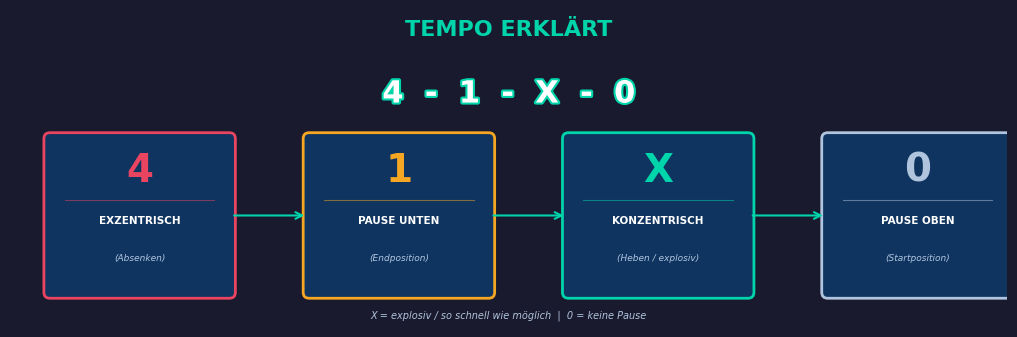

The matplotlib source for this figure: (Note: this script raises an exception after producing the figure.)
#!/usr/bin/env python3
"""
Erstellt eine professionelle Tempo-Infografik für den NHM Coach PDF.
Stil: Dunkel, modern, 4 Felder mit Pfeilen und Beschriftungen.
"""

import matplotlib
matplotlib.use('Agg')
import matplotlib.pyplot as plt
import matplotlib.patches as mpatches
from matplotlib.patches import FancyArrowPatch, FancyBboxPatch
import matplotlib.patheffects as pe
import numpy as np

fig, ax = plt.subplots(figsize=(10, 3.2))
fig.patch.set_facecolor('#1a1a2e')
ax.set_facecolor('#1a1a2e')
ax.set_xlim(0, 10)
ax.set_ylim(0, 3.2)
ax.axis('off')

# Farben
COLOR_BG_DARK = '#0f3460'
COLOR_BG_MID = '#16213e'
COLOR_ACCENT = '#00d4aa'
COLOR_RED = '#e94560'
COLOR_YELLOW = '#f5a623'
COLOR_WHITE = '#ffffff'
COLOR_LIGHT = '#b0c4de'
COLOR_HEADER = '#00d4aa'

# Titel oben
ax.text(5.0, 3.0, 'TEMPO ERKLÄRT', fontsize=16, fontweight='bold',
        color=COLOR_ACCENT, ha='center', va='center',
        fontfamily='DejaVu Sans')

# Beispiel-Zahl groß in der Mitte
ax.text(5.0, 2.35, '4  -  1  -  X  -  0', fontsize=22, fontweight='bold',
        color=COLOR_WHITE, ha='center', va='center',
        fontfamily='DejaVu Sans',
        path_effects=[pe.withStroke(linewidth=3, foreground='#00d4aa')])

# 4 Felder
fields = [
    {'x': 0.4, 'num': '4', 'color': COLOR_RED,
     'label1': 'EXZENTRISCH', 'label2': '(Absenken)',
     'arrow': '↓', 'arrow_color': COLOR_RED},
    {'x': 3.0, 'num': '1', 'color': COLOR_YELLOW,
     'label1': 'PAUSE UNTEN', 'label2': '(Endposition)',
     'arrow': '⏸', 'arrow_color': COLOR_YELLOW},
    {'x': 5.6, 'num': 'X', 'color': COLOR_ACCENT,
     'label1': 'KONZENTRISCH', 'label2': '(Heben / explosiv)',
     'arrow': '↑', 'arrow_color': COLOR_ACCENT},
    {'x': 8.2, 'num': '0', 'color': COLOR_LIGHT,
     'label1': 'PAUSE OBEN', 'label2': '(Startposition)',
     'arrow': '⏸', 'arrow_color': COLOR_LIGHT},
]

box_w = 1.8
box_h = 1.55
box_y = 0.35

for f in fields:
    # Box Hintergrund
    box = FancyBboxPatch((f['x'], box_y), box_w, box_h,
                         boxstyle="round,pad=0.06",
                         facecolor=COLOR_BG_DARK,
                         edgecolor=f['color'],
                         linewidth=2.0)
    ax.add_patch(box)

    # Große Zahl
    ax.text(f['x'] + box_w/2, box_y + box_h - 0.32,
            f['num'], fontsize=28, fontweight='bold',
            color=f['color'], ha='center', va='center',
            fontfamily='DejaVu Sans')

    # Trennlinie
    ax.plot([f['x'] + 0.15, f['x'] + box_w - 0.15],
            [box_y + box_h - 0.62, box_y + box_h - 0.62],
            color=f['color'], linewidth=0.8, alpha=0.5)

    # Label 1
    ax.text(f['x'] + box_w/2, box_y + 0.72,
            f['label1'], fontsize=7.5, fontweight='bold',
            color=COLOR_WHITE, ha='center', va='center',
            fontfamily='DejaVu Sans')

    # Label 2
    ax.text(f['x'] + box_w/2, box_y + 0.34,
            f['label2'], fontsize=6.5,
            color=COLOR_LIGHT, ha='center', va='center',
            fontfamily='DejaVu Sans', style='italic')

# Verbindungspfeile zwischen Boxen
arrow_y = box_y + box_h/2
arrow_positions = [
    (fields[0]['x'] + box_w + 0.02, fields[1]['x'] - 0.02),
    (fields[1]['x'] + box_w + 0.02, fields[2]['x'] - 0.02),
    (fields[2]['x'] + box_w + 0.02, fields[3]['x'] - 0.02),
]
for (x1, x2) in arrow_positions:
    ax.annotate('', xy=(x2, arrow_y), xytext=(x1, arrow_y),
                arrowprops=dict(arrowstyle='->', color=COLOR_ACCENT,
                                lw=1.5, mutation_scale=12))

# Hinweis unten
ax.text(5.0, 0.12, 'X = explosiv / so schnell wie möglich  |  0 = keine Pause',
        fontsize=7, color=COLOR_LIGHT, ha='center', va='center',
        fontfamily='DejaVu Sans', style='italic')

plt.tight_layout(pad=0.1)
plt.savefig('/home/ubuntu/nhm_coach/static/img/tempo_graphic.png',
            dpi=150, bbox_inches='tight',
            facecolor=fig.get_facecolor())
plt.close()
print("Tempo-Grafik gespeichert: static/img/tempo_graphic.png")
